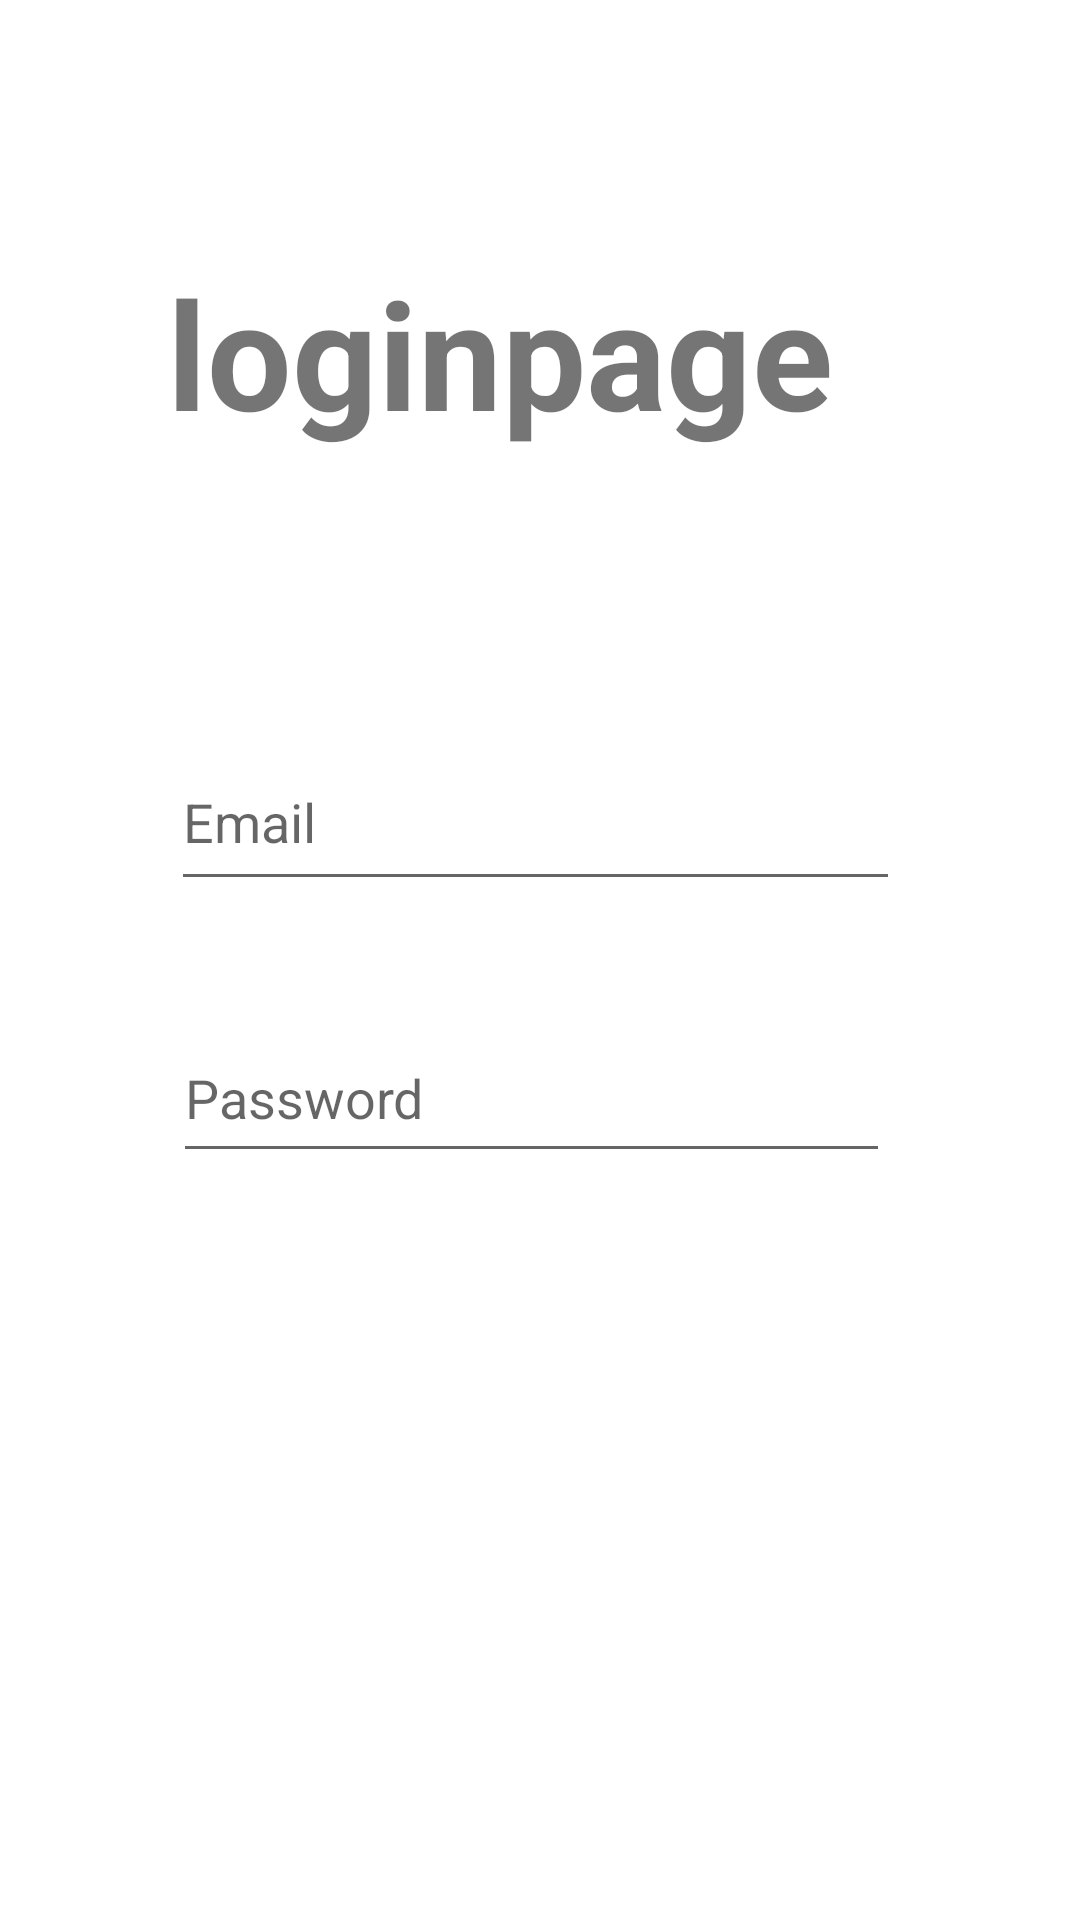

Here is an Android app screen rendered from its layout file. Give the layout XML and the strings, colors and styles it references.
<!-- AndroidManifest.xml: application theme Theme.Qusi -->
<!-- res/layout/activity_login.xml -->
<?xml version="1.0" encoding="utf-8"?>
<androidx.constraintlayout.widget.ConstraintLayout xmlns:android="http://schemas.android.com/apk/res/android"
    xmlns:app="http://schemas.android.com/apk/res-auto"
    xmlns:tools="http://schemas.android.com/tools"
    android:layout_width="match_parent"
    android:layout_height="match_parent"
    tools:context=".Login">

    <TextView
        android:id="@+id/textView3"
        android:layout_width="277dp"
        android:layout_height="80dp"
        android:text="@string/loginpage"
        android:textSize="50sp"
        android:textStyle="bold"
        app:layout_constraintBottom_toBottomOf="parent"
        app:layout_constraintEnd_toEndOf="parent"
        app:layout_constraintHorizontal_bias="0.671"
        app:layout_constraintStart_toStartOf="parent"
        app:layout_constraintTop_toTopOf="parent"
        app:layout_constraintVertical_bias="0.15" />

    <EditText
        android:id="@+id/editTextTextEmailAddress"
        android:layout_width="243dp"
        android:layout_height="56dp"
        android:layout_marginTop="64dp"
        android:ems="10"
        android:hint="Email"
        android:inputType="textEmailAddress"
        app:layout_constraintBottom_toTopOf="@+id/editTextTextPassword"
        app:layout_constraintEnd_toEndOf="parent"
        app:layout_constraintHorizontal_bias="0.488"
        app:layout_constraintStart_toStartOf="parent"
        app:layout_constraintTop_toBottomOf="@+id/textView3"
        app:layout_constraintVertical_bias="0.301" />

    <EditText
        android:id="@+id/editTextTextPassword"
        android:layout_width="239dp"
        android:layout_height="53dp"
        android:ems="10"
        android:hint="Password"
        android:inputType="textPassword"
        app:layout_constraintBottom_toBottomOf="parent"
        app:layout_constraintEnd_toEndOf="parent"
        app:layout_constraintHorizontal_bias="0.476"
        app:layout_constraintStart_toStartOf="parent"
        app:layout_constraintTop_toTopOf="parent"
        app:layout_constraintVertical_bias="0.576" />

</androidx.constraintlayout.widget.ConstraintLayout>
<!-- resources referenced by this layout -->
<resources>
  <string name="loginpage">loginpage</string>
  <style name="Theme.Qusi" parent="Theme.MaterialComponents.Light.NoActionBar">
          
          <item name="colorPrimary">#FF4040</item>
          <item name="colorPrimaryVariant">#C93131</item>
          <item name="colorOnPrimary">@color/white</item>
          
          <item name="colorSecondary">@color/teal_200</item>
          <item name="colorSecondaryVariant">@color/teal_700</item>
          <item name="colorOnSecondary">@color/black</item>
          
          <item name="android:statusBarColor" tools:targetApi="l">#f5e4ad</item>
          
          <item name="android:windowFullscreen">true</item>
      </style>
  <color name="white">#FFFFFFFF</color>
  <color name="teal_200">#FF03DAC5</color>
  <color name="teal_700">#FF018786</color>
  <color name="black">#FF000000</color>
</resources>
